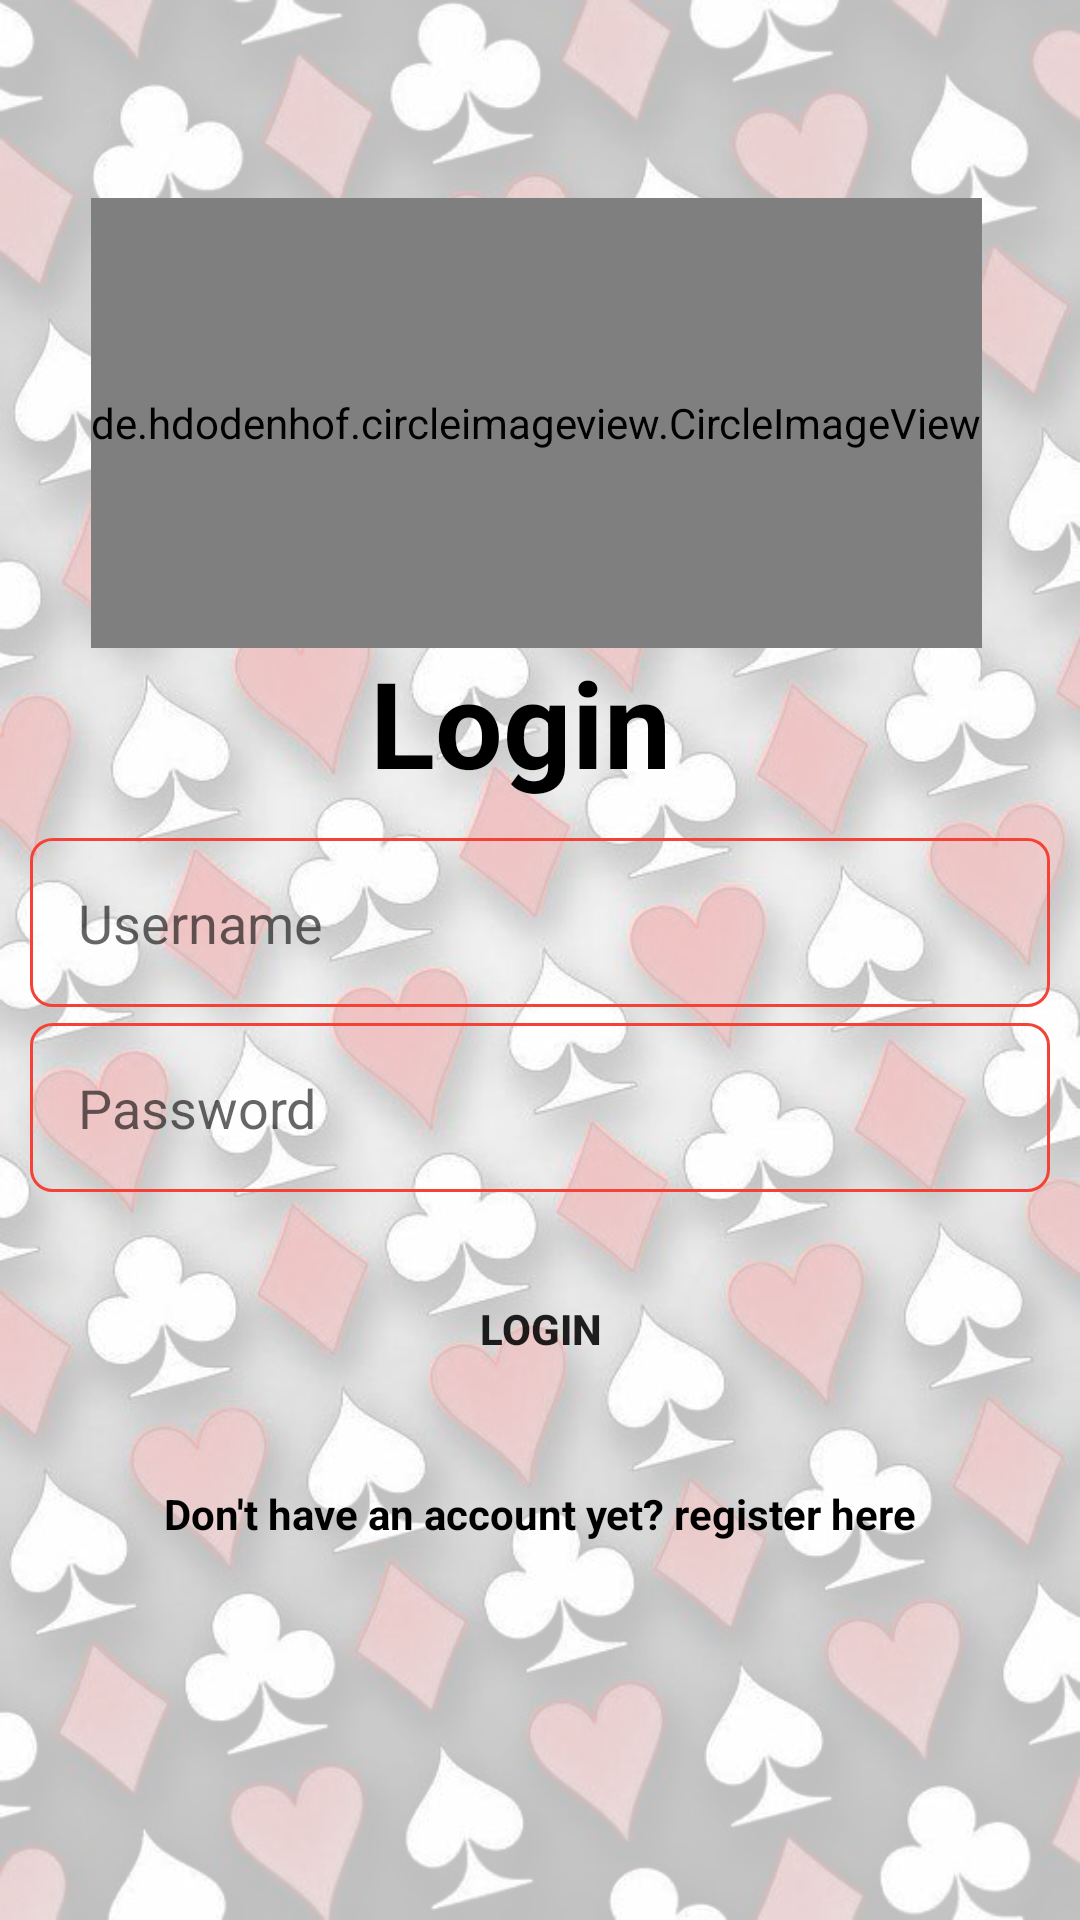

This screen was rendered from an Android layout file. Write that file and the resources it references.
<!-- AndroidManifest.xml: application theme Theme.OnlineMatka -->
<!-- res/layout/activity_login.xml -->
<?xml version="1.0" encoding="utf-8"?>
<androidx.constraintlayout.widget.ConstraintLayout xmlns:android="http://schemas.android.com/apk/res/android"
    xmlns:app="http://schemas.android.com/apk/res-auto"
    xmlns:tools="http://schemas.android.com/tools"
    android:layout_width="match_parent"
    android:layout_height="match_parent"
    android:background="@drawable/welcome_bg"
    android:padding="10dp"
    tools:context=".LoginActivity">

    <de.hdodenhof.circleimageview.CircleImageView

        android:layout_width="wrap_content"
        android:layout_height="150dp"
        android:layout_marginTop="56dp"
        android:src="@drawable/logo_matka"
        app:layout_constraintEnd_toEndOf="parent"
        app:layout_constraintHorizontal_bias="0.473"
        app:layout_constraintStart_toStartOf="parent"
        app:layout_constraintTop_toTopOf="parent" />

    <TextView

        android:layout_width="wrap_content"
        android:layout_height="wrap_content"
        android:padding="40dp"
        android:text="Login"
        android:textColor="@color/black"
        android:textSize="@dimen/heading_text_size"
        android:textStyle="bold"
        app:layout_constraintBottom_toBottomOf="parent"
        app:layout_constraintEnd_toEndOf="parent"
        app:layout_constraintHorizontal_bias="0.459"
        app:layout_constraintStart_toStartOf="parent"
        app:layout_constraintTop_toTopOf="parent"
        app:layout_constraintVertical_bias="0.337" />

    <Button
        android:id="@+id/button_user_login"
        android:layout_width="match_parent"
        android:layout_height="wrap_content"
        android:background="@drawable/button_shape"
        android:padding="@dimen/main_buttons_padding"
        android:text="Login"
        android:textStyle="bold"
        app:layout_constraintBottom_toBottomOf="parent"
        app:layout_constraintEnd_toEndOf="parent"
        app:layout_constraintHorizontal_bias="0.498"
        app:layout_constraintStart_toStartOf="parent"
        app:layout_constraintTop_toTopOf="parent"
        app:layout_constraintVertical_bias="0.719" />


    <EditText
        android:id="@+id/editTextTextEmailAddress"
        android:layout_width="match_parent"
        android:layout_height="wrap_content"
        android:background="@drawable/edit_bg"
        android:ems="10"
        android:hint="Username"
        android:inputType="textEmailAddress"
        android:padding="16dp"
        app:layout_constraintBottom_toBottomOf="parent"
        app:layout_constraintEnd_toEndOf="parent"
        app:layout_constraintStart_toStartOf="parent"
        app:layout_constraintTop_toTopOf="parent"
        app:layout_constraintVertical_bias="0.478" />


    <EditText
        android:id="@+id/editTextTextPassword"
        android:layout_width="match_parent"
        android:layout_height="wrap_content"
        android:background="@drawable/edit_bg"
        android:ems="10"
        android:hint="Password"
        android:inputType="textPassword"
        android:padding="16dp"
        app:layout_constraintBottom_toBottomOf="parent"
        app:layout_constraintEnd_toEndOf="parent"
        app:layout_constraintStart_toStartOf="parent"
        app:layout_constraintTop_toTopOf="parent"
        app:layout_constraintVertical_bias="0.587" />

    <TextView
        android:id="@+id/text_register"
        android:layout_width="wrap_content"
        android:layout_height="wrap_content"
        android:text="Don't have an account yet? register here"
        android:gravity="center"
        android:textStyle="bold"
        android:textColor="@color/black"
        app:layout_constraintBottom_toBottomOf="parent"
        app:layout_constraintEnd_toEndOf="parent"
        app:layout_constraintHorizontal_bias="0.498"
        app:layout_constraintStart_toStartOf="parent"
        app:layout_constraintTop_toBottomOf="@+id/button_user_login"
        app:layout_constraintVertical_bias="0.163" />


</androidx.constraintlayout.widget.ConstraintLayout>
<!-- resources referenced by this layout -->
<resources>
  <color name="black">#FF000000</color>
  <dimen name="heading_text_size">40sp</dimen>
  <dimen name="main_buttons_padding">20sp</dimen>
  <!-- drawable edit_bg (drawable) -->
  <?xml version="1.0" encoding="utf-8"?>
  <shape xmlns:android="http://schemas.android.com/apk/res/android"
      android:shape="rectangle">
  
      <corners
          android:radius="7dp"/>
      <stroke
          android:width="1dp"
          android:color="@color/red"/>
  
  </shape>
  <!-- drawable logo_matka: jpeg bitmap (drawable, 166776 bytes) -->
  <!-- drawable welcome_bg: png bitmap (drawable, 923736 bytes) -->
  <style name="Theme.OnlineMatka" parent="Theme.MaterialComponents.DayNight.NoActionBar">
          
          <item name="colorPrimary">@color/purple_500</item>
          <item name="colorPrimaryVariant">@color/purple_700</item>
          <item name="colorOnPrimary">@color/white</item>
          
          <item name="colorSecondary">@color/teal_200</item>
          <item name="colorSecondaryVariant">@color/teal_700</item>
          <item name="colorOnSecondary">@color/black</item>
          
          <item name="android:statusBarColor" tools:targetApi="l">?attr/colorPrimaryVariant</item>
          
      </style>
  <color name="red">#F44336</color>
  <color name="purple_500">#00D8A2</color>
  <color name="purple_700">#00BFA5</color>
  <color name="white">#FFFFFFFF</color>
  <color name="teal_200">#FF03DAC5</color>
  <color name="teal_700">#FF018786</color>
</resources>
